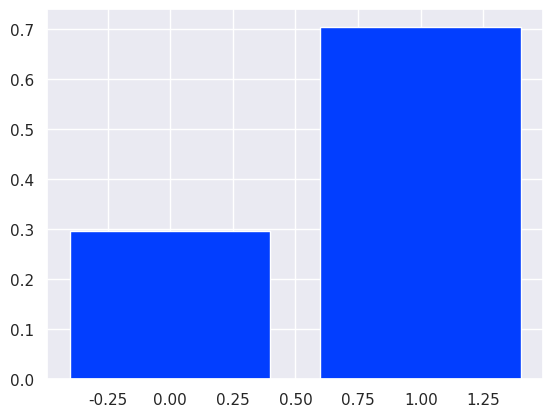

Write the Python code that produced this figure. (Note: this script raises an exception after producing the figure.)
import numpy as np
import matplotlib.pyplot as plt
import random
from math import exp, sqrt
from collections import Counter
from scipy.special import comb
from scipy.stats import beta
from scipy.stats import multivariate_normal, norm

import seaborn as sns; sns.set(); sns.set_palette('bright')

random.seed(2605)

def weighted_coin(heads=0.7, tails=0.3):
    total = heads + tails
    value = random.random() * total
    result = 0 if value <= tails else 1
    return result


def generate_data(size):
    return list(map(
        lambda i: weighted_coin(),
        range(size)
    ))


train_size = 10000
train_data = generate_data(train_size)

counter = Counter(train_data)
plt.bar(counter.keys(), list(map(lambda a: a / train_size, counter.values())))

def bern(x, mu):
    pass

def mu_maximum_likelihood_bern(train_data):
    pass

mu_ml = mu_maximum_likelihood_bern(train_data)

def display_bernoulli(mu, color='b'):

    xs = np.linspace(0., 1., 100)
    ys = list(map(
        lambda x: bern(x, mu),
        xs
    ))

    plt.plot(xs,ys, '-' + color)

display_bernoulli(mu_ml)

def binomial(m, N, mu):
    pass

def display_binomial(N, mu):
    xs = list(range(N))
    ys = list(map(
        lambda m: binomial(m, N, mu),
        xs
    ))
    
    plt.bar(xs, ys)

display_binomial(10, 0.25)

def mu_maximum_posterior_bern(m, N, a, b):
    pass

display_bernoulli(
    mu_maximum_posterior_bern(sum(train_data), train_size, 0.1, 0.1), 'r'
)
display_bernoulli(
    mu_maximum_posterior_bern(sum(train_data), train_size, 70, 30), 'g'
)
display_bernoulli(
    mu_maximum_posterior_bern(sum(train_data), train_size, 7000, 3000), 'b'
)

np.random.seed(26)

def generate_multinomial_data(size, probabilities):
    numbers = np.random.choice(len(probabilities), size, probabilities)
    
    result = np.zeros((numbers.size, len(probabilities)))
    result[np.arange(numbers.size), numbers] = 1
    return result
    
probabilities=[0.5, 0.1, 0.2, 0.1, 0.1]
multinomial_data = generate_multinomial_data(26, probabilities)
multinomial_data

def bern_multi(xs, mus):
    pass

def mu_maximum_likelihood_multinomial_bern(multinomial_data):
    pass

multi_mu_ml = mu_maximum_likelihood_multinomial_bern(multinomial_data)
multi_mu_ml

def multinomial_mu_maximum_posterior_bern(ms, N, alphas):
    pass

ms = list(map(lambda k: sum(multinomial_data[:, k]), range(len(multinomial_data[0]))))

print(multinomial_mu_maximum_posterior_bern(ms, len(multinomial_data), [5, 1, 2, 1, 1]))
print(multinomial_mu_maximum_posterior_bern(ms, len(multinomial_data), [50, 10, 20, 10, 10]))
print(multinomial_mu_maximum_posterior_bern(ms, len(multinomial_data), [500, 100, 200, 100, 100]))

print(probabilities)

def multi_gaussian(x, mean, covariance):
    pass

def generate_multi_gaussian_data(size, mean, covariance):
    return np.array(multivariate_normal(mean=mean, cov=covariance).rvs(size=size, random_state=26))

target_mean = [1.7, -4]
target_cov = [[1, 0.1], [0.1, 1]]
multi_gaussian_data = generate_multi_gaussian_data(50, target_mean, target_cov)

plt.plot(multi_gaussian_data[:, 0], multi_gaussian_data[:, 1], '.')

def display_gaussian_contour(data, mean, covariance, cmap='summer'):

    lx = min(data[:, 0])
    rx = max(data[:, 0])
    by = min(data[:, 1])
    uy = max(data[:, 1])

    x, y = np.mgrid[lx:rx:.01, by:uy:.01]
    pos = np.dstack((x, y))
    plt.contour(x, y, multivariate_normal(mean, covariance).pdf(pos), cmap=cmap)

display_gaussian_contour(multi_gaussian_data, target_mean, target_cov)

def multi_gaussian_mu_maximum_likelihood(multi_gaussian_data):
    pass

g_mu_ml = multi_gaussian_mu_maximum_likelihood(multi_gaussian_data)
g_mu_ml

def multi_gaussian_covariance_maximum_likelihood(multi_gaussian_data, g_mu_ml):
    pass

g_cov_ml = multi_gaussian_covariance_maximum_likelihood(multi_gaussian_data, g_mu_ml)
g_cov_ml

display_gaussian_contour(multi_gaussian_data, g_mu_ml, g_cov_ml, cmap='spring')
display_gaussian_contour(multi_gaussian_data, target_mean, target_cov, cmap='summer')

def generate_gaussian_data(size, mean, variance):
    return np.array(norm(mean, sqrt(variance)).rvs(size=size, random_state=26))

g_mean = 0.8
g_variance = 0.1
gaussian_data = generate_gaussian_data(50, g_mean, g_variance)

plt.scatter(gaussian_data, [0] * len(gaussian_data), alpha=0.5)

def multi_gaussian_mu_maximum_posterior(gaussian_data, mu0, variance0, variance):
    pass

g_mu_map, g_mu_var_map = multi_gaussian_mu_maximum_posterior(gaussian_data, 0, g_variance, g_variance)
g_mu_map, g_mu_var_map

def display_mu_map(gaussian_data, mu0, variance0, variance):
    g_mu_map, g_mu_var_map = multi_gaussian_mu_maximum_posterior(gaussian_data, 0, g_variance, g_variance)
    x = np.linspace(-1, 1, 100)
    y = norm(g_mu_map, sqrt(g_mu_var_map)).pdf(x)
    plt.plot(x, y, label='N=' + str(len(gaussian_data)))
    plt.legend()

display_mu_map(gaussian_data[:0], 0, g_variance, g_variance)
display_mu_map(gaussian_data[:1], 0, g_variance, g_variance)
display_mu_map(gaussian_data[:10], 0, g_variance, g_variance)
display_mu_map(gaussian_data, 0, g_variance, g_variance)